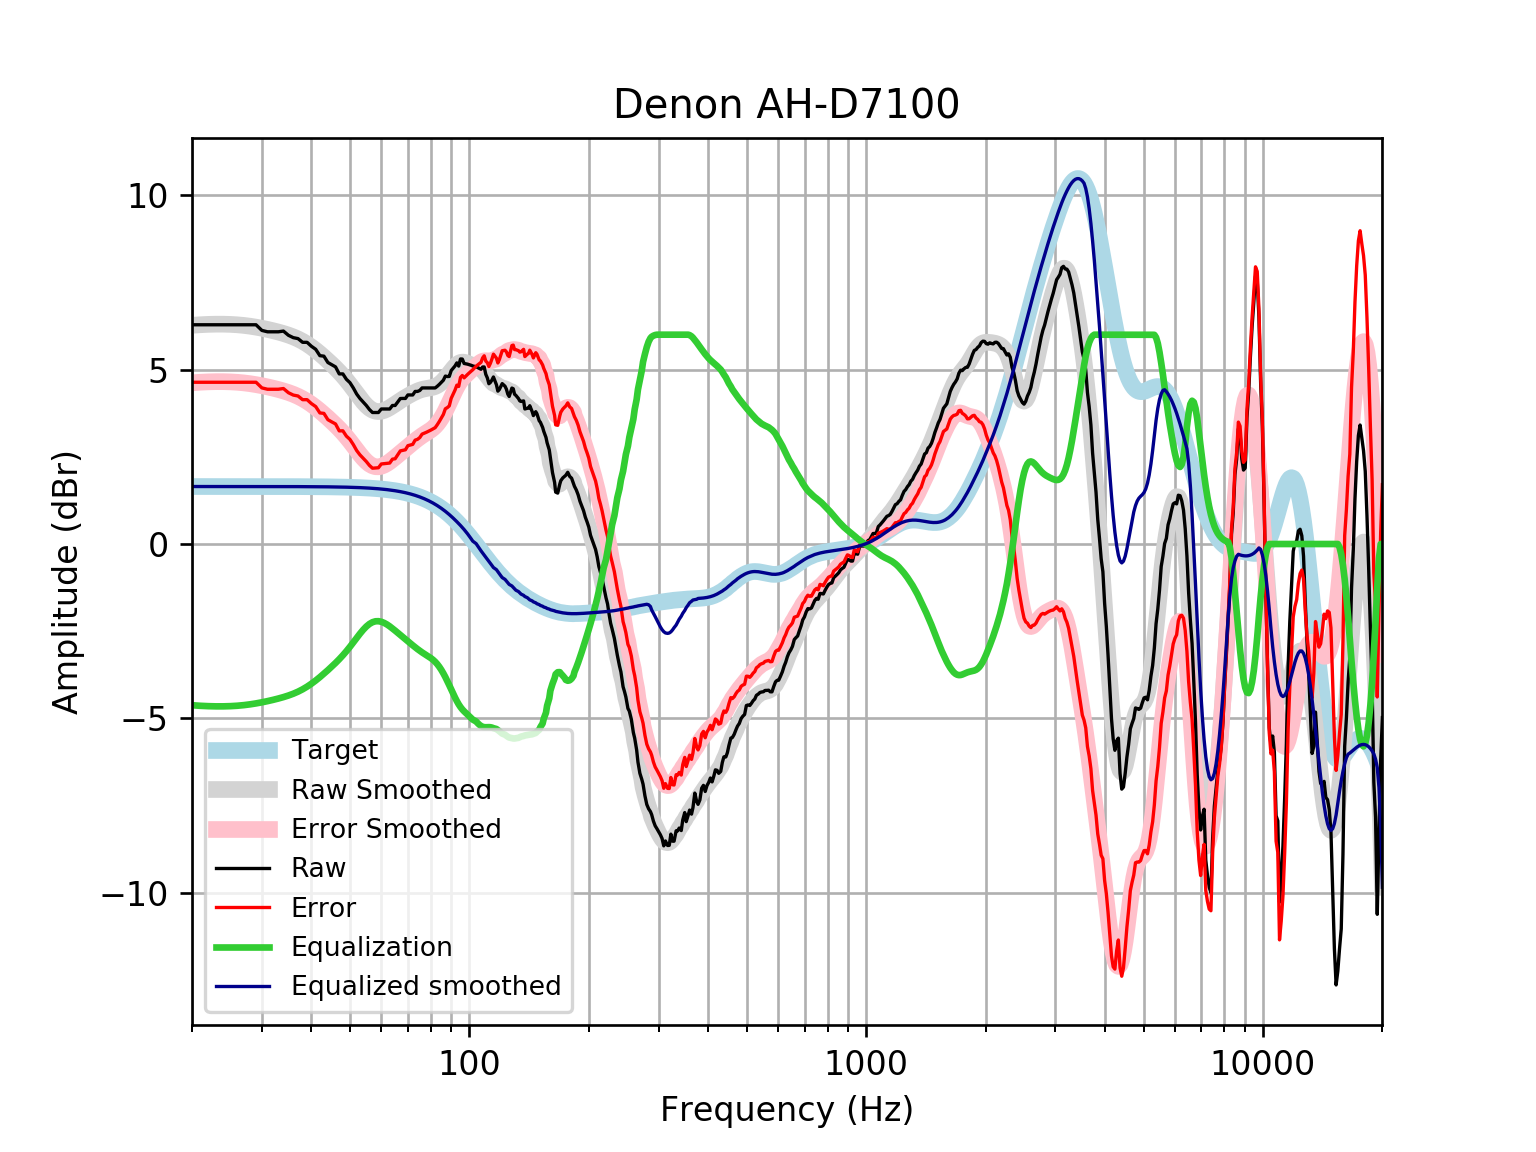

The data file committed next to this chart (first rows):
frequency, raw, error, smoothed, error_smoothed, equalization, equalized_raw, equalized_smoothed, target
20, 6.284, 4.636, 6.269, 4.621, -4.621, 1.663, 1.648, 1.648
21, 6.284, 4.636, 6.285, 4.637, -4.637, 1.647, 1.648, 1.648
22, 6.284, 4.636, 6.296, 4.648, -4.648, 1.636, 1.648, 1.648
23, 6.284, 4.636, 6.301, 4.653, -4.653, 1.631, 1.648, 1.648
24, 6.284, 4.636, 6.301, 4.653, -4.653, 1.631, 1.648, 1.648
25, 6.284, 4.636, 6.295, 4.647, -4.647, 1.637, 1.648, 1.648
26, 6.284, 4.636, 6.283, 4.636, -4.636, 1.648, 1.648, 1.648
27, 6.284, 4.636, 6.266, 4.618, -4.618, 1.665, 1.648, 1.648
28, 6.284, 4.636, 6.243, 4.596, -4.596, 1.688, 1.647, 1.647
29, 6.284, 4.637, 6.216, 4.568, -4.568, 1.715, 1.647, 1.647
30, 6.122, 4.475, 6.185, 4.537, -4.537, 1.585, 1.647, 1.647
31, 6.083, 4.436, 6.15, 4.503, -4.503, 1.579, 1.647, 1.647
32, 6.083, 4.436, 6.114, 4.467, -4.467, 1.615, 1.647, 1.647
33, 6.083, 4.436, 6.076, 4.429, -4.429, 1.654, 1.647, 1.647
34, 6.103, 4.457, 6.034, 4.388, -4.388, 1.715, 1.646, 1.646
35, 5.982, 4.336, 5.988, 4.342, -4.342, 1.64, 1.646, 1.646
36, 5.915, 4.269, 5.936, 4.291, -4.291, 1.624, 1.645, 1.645
37, 5.887, 4.242, 5.877, 4.232, -4.232, 1.655, 1.645, 1.645
38, 5.781, 4.137, 5.809, 4.165, -4.165, 1.616, 1.644, 1.644
39, 5.781, 4.137, 5.732, 4.088, -4.088, 1.693, 1.644, 1.644
40, 5.667, 4.024, 5.647, 4.004, -4.004, 1.663, 1.643, 1.643
41, 5.581, 3.939, 5.554, 3.912, -3.912, 1.669, 1.642, 1.642
42, 5.399, 3.758, 5.457, 3.816, -3.816, 1.583, 1.641, 1.641
43, 5.384, 3.744, 5.357, 3.717, -3.717, 1.667, 1.64, 1.64
44, 5.203, 3.564, 5.255, 3.616, -3.616, 1.586, 1.639, 1.639
45, 5.137, 3.5, 5.151, 3.514, -3.514, 1.623, 1.637, 1.637
46, 5.077, 3.442, 5.045, 3.41, -3.41, 1.667, 1.635, 1.635
47, 4.876, 3.242, 4.936, 3.302, -3.302, 1.574, 1.634, 1.633
48, 4.876, 3.244, 4.821, 3.19, -3.19, 1.686, 1.631, 1.631
49, 4.72, 3.091, 4.701, 3.072, -3.072, 1.648, 1.629, 1.629
50, 4.626, 3, 4.574, 2.948, -2.948, 1.678, 1.626, 1.626
51, 4.473, 2.85, 4.444, 2.821, -2.821, 1.653, 1.623, 1.623
52, 4.299, 2.679, 4.313, 2.693, -2.693, 1.606, 1.62, 1.62
53, 4.172, 2.556, 4.187, 2.571, -2.571, 1.601, 1.616, 1.616
54, 4.071, 2.459, 4.071, 2.46, -2.46, 1.612, 1.612, 1.612
55, 3.971, 2.363, 3.972, 2.365, -2.365, 1.606, 1.607, 1.607
56, 3.855, 2.253, 3.893, 2.291, -2.291, 1.564, 1.602, 1.602
57, 3.769, 2.173, 3.838, 2.241, -2.241, 1.528, 1.596, 1.596
58, 3.769, 2.179, 3.805, 2.215, -2.215, 1.554, 1.59, 1.59
59, 3.769, 2.186, 3.796, 2.212, -2.212, 1.557, 1.583, 1.583
60, 3.87, 2.294, 3.805, 2.229, -2.229, 1.641, 1.576, 1.576
61, 3.87, 2.302, 3.829, 2.262, -2.262, 1.608, 1.568, 1.568
62, 3.87, 2.311, 3.866, 2.307, -2.307, 1.563, 1.559, 1.559
63, 3.87, 2.321, 3.91, 2.36, -2.36, 1.51, 1.549, 1.549
64, 3.971, 2.432, 3.958, 2.42, -2.42, 1.551, 1.538, 1.538
65, 3.971, 2.444, 4.009, 2.482, -2.482, 1.489, 1.527, 1.527
66, 4.071, 2.557, 4.06, 2.546, -2.546, 1.526, 1.514, 1.514
67, 4.17, 2.669, 4.11, 2.609, -2.609, 1.561, 1.501, 1.501
68, 4.173, 2.687, 4.157, 2.671, -2.671, 1.502, 1.486, 1.486
69, 4.172, 2.701, 4.202, 2.731, -2.731, 1.441, 1.471, 1.471
70, 4.272, 2.819, 4.244, 2.79, -2.79, 1.482, 1.454, 1.454
71, 4.272, 2.837, 4.283, 2.848, -2.848, 1.425, 1.436, 1.436
72, 4.272, 2.856, 4.32, 2.904, -2.904, 1.368, 1.416, 1.416
73, 4.373, 2.978, 4.354, 2.959, -2.959, 1.414, 1.395, 1.395
74, 4.373, 3, 4.384, 3.011, -3.011, 1.362, 1.373, 1.373
75, 4.4, 3.051, 4.41, 3.06, -3.06, 1.34, 1.349, 1.349
76, 4.474, 3.15, 4.43, 3.106, -3.106, 1.367, 1.324, 1.324
77, 4.474, 3.176, 4.446, 3.149, -3.149, 1.325, 1.297, 1.297
78, 4.474, 3.205, 4.458, 3.189, -3.189, 1.285, 1.269, 1.269
79, 4.473, 3.235, 4.467, 3.229, -3.229, 1.245, 1.239, 1.239
... 553 more rows
